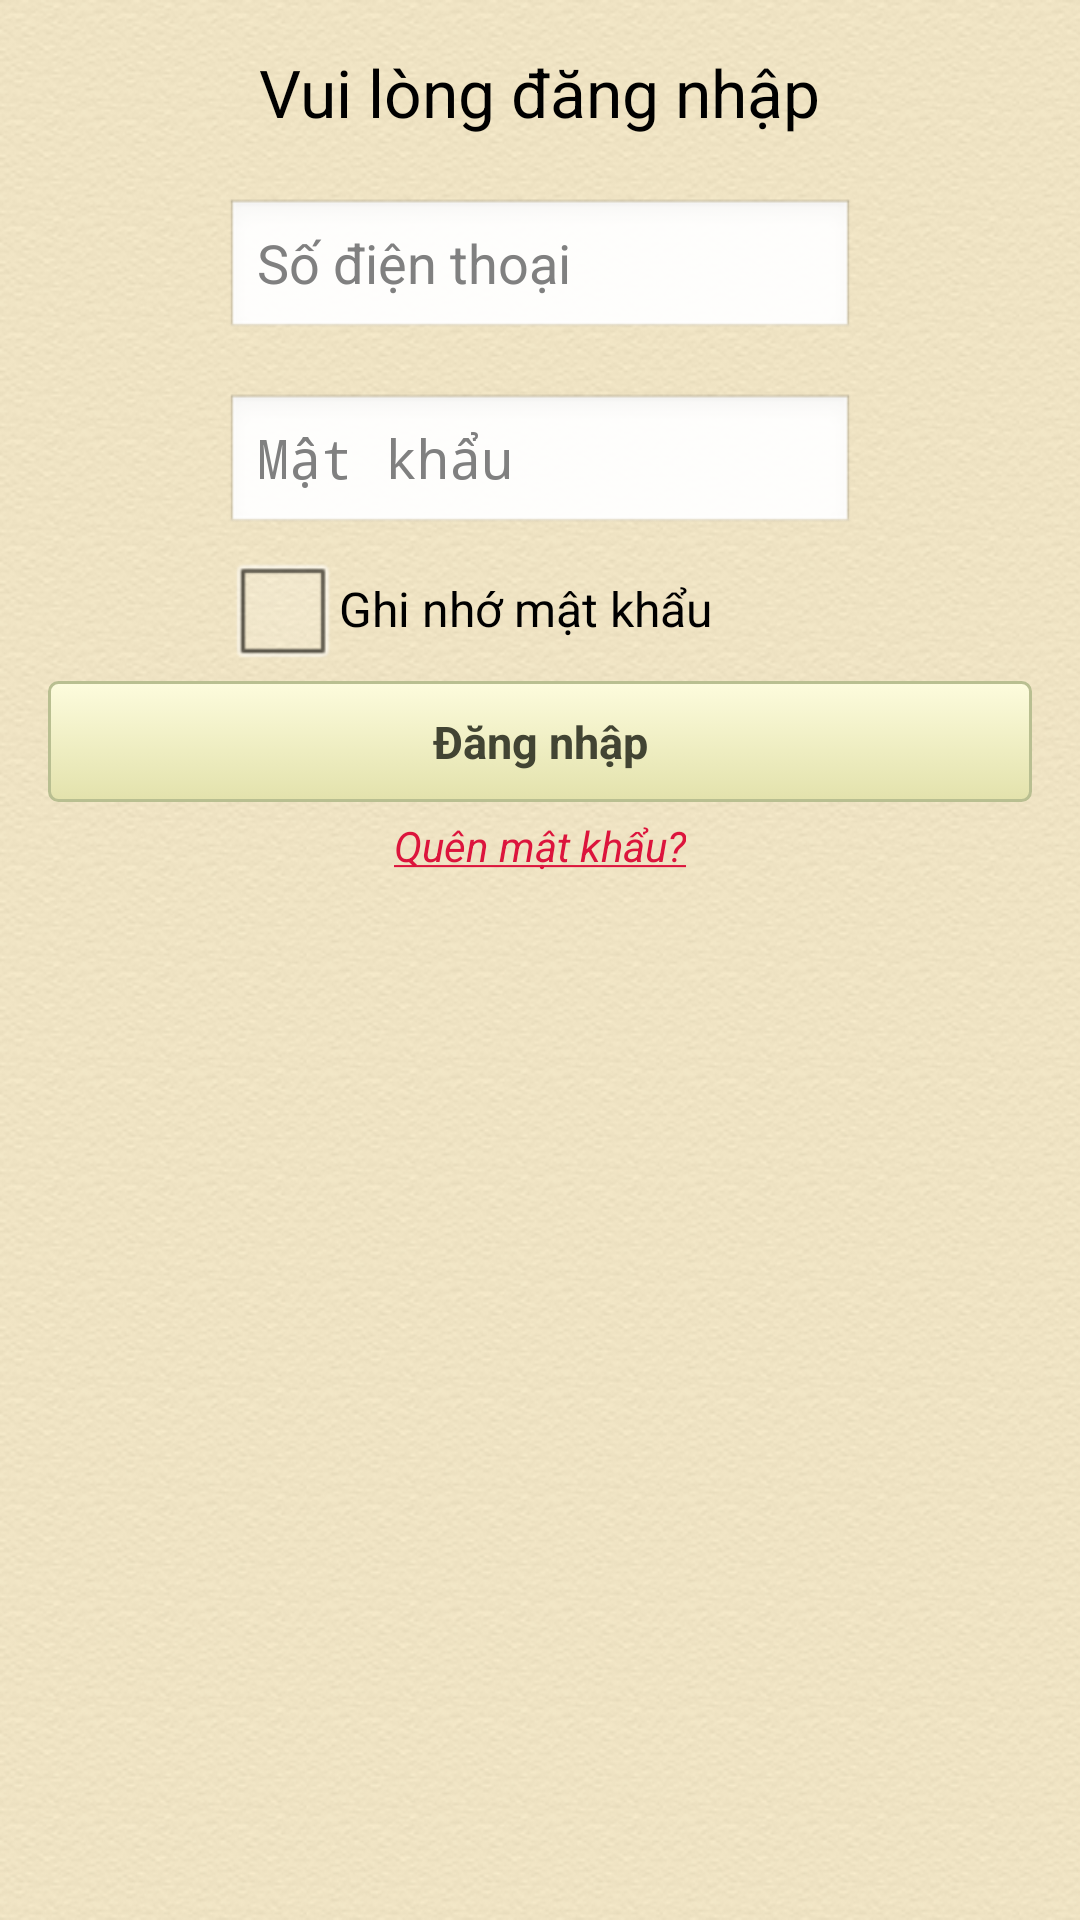

This screen was rendered from an Android layout file. Write that file and the resources it references.
<!-- AndroidManifest.xml: application theme AppTheme -->
<!-- res/layout/activity_main_login.xml -->
<RelativeLayout xmlns:android="http://schemas.android.com/apk/res/android"
    xmlns:tools="http://schemas.android.com/tools"
    android:layout_width="match_parent"
    android:layout_height="match_parent"
    android:background="@drawable/bg"
    android:paddingBottom="@dimen/activity_vertical_margin"
    android:paddingLeft="@dimen/activity_horizontal_margin"
    android:paddingRight="@dimen/activity_horizontal_margin"
    android:paddingTop="@dimen/activity_vertical_margin"
    tools:context=".LoginActivity" >

    <TextView
        android:id="@+id/tv_lbl"
        android:layout_width="wrap_content"
        android:layout_height="wrap_content"
        android:layout_alignParentTop="true"
        android:layout_centerHorizontal="true"
        android:text="Vui lòng đăng nhập"
        android:textAppearance="?android:attr/textAppearanceLarge" />

    <EditText
        android:id="@+id/edt_tk"
        android:layout_width="wrap_content"
        android:layout_height="wrap_content"
        android:layout_alignParentTop="true"
        android:layout_centerHorizontal="true"
        android:layout_marginTop="50dp"
        android:ems="10"
        android:hint="@string/hint_tk"
        android:inputType="number" />

    <EditText
        android:id="@+id/edt_mk"
        android:layout_width="wrap_content"
        android:layout_height="wrap_content"
        android:layout_alignLeft="@+id/edt_tk"
        android:layout_alignRight="@+id/edt_tk"
        android:layout_below="@+id/edt_tk"
        android:layout_marginTop="17dp"
        android:ems="10"
        android:hint="@string/hint_mk"
        android:inputType="textPassword" />

    <CheckBox
        android:id="@+id/chk_luupass"
        android:layout_width="wrap_content"
        android:layout_height="wrap_content"
        android:layout_alignLeft="@+id/edt_mk"
        android:layout_below="@+id/edt_mk"
        android:text="@string/chk_remember_pass" />

    <Button
        android:id="@+id/btn_dn"
        style="@style/btnStylelemon_chiffon"
        android:layout_width="fill_parent"
        android:layout_height="wrap_content"
        android:layout_below="@+id/chk_luupass"
        android:shadowDx="1"
        android:shadowDy="1"
        android:shadowRadius="0.6"
        android:text="@string/btn_dangnhap" />

    <TextView
        android:layout_width="wrap_content"
        android:layout_height="wrap_content"
        android:id="@+id/forgotPassword"
        android:layout_centerHorizontal="true"
        android:layout_below="@+id/btn_dn"
        android:layout_marginTop="5dp"
        android:textColor="@color/Crimson"
        android:text="@string/forget_password"/>

</RelativeLayout>
<!-- resources referenced by this layout -->
<resources>
  <color name="Crimson">#DC143C</color>
  <dimen name="activity_horizontal_margin">16dp</dimen>
  <dimen name="activity_vertical_margin">16dp</dimen>
  <!-- drawable bg: png bitmap (drawable-mdpi, 155135 bytes) -->
  <string name="btn_dangnhap">Đăng nhập</string>
  <string name="chk_remember_pass">Ghi nhớ mật khẩu</string>
  <string name="forget_password">"<u><i>Quên mật khẩu?</i></u>"</string>
  <string name="hint_mk">Mật khẩu</string>
  <string name="hint_tk">Số điện thoại</string>
  <style name="btnStylelemon_chiffon" parent="@android:style/Widget.Button">
          <item name="android:textSize">15sp</item>
          <item name="android:textStyle">bold</item>
          <item name="android:textColor">#424433</item>
          <item name="android:gravity">center</item>
          <item name="android:background">@drawable/bg_button</item>
          <item name="android:padding">10dip</item>
      </style>
  <style name="AppTheme" parent="AppBaseTheme">
          
      </style>
  <!-- drawable bg_button (drawable-mdpi) -->
  <?xml version="1.0" encoding="utf-8"?>
  <selector xmlns:android="http://schemas.android.com/apk/res/android"  >
       <item android:state_pressed="true" >
           <shape android:shape="rectangle"  >
               <corners android:radius="3dip" />
               <stroke android:width="1dip" android:color="#b9bf91" />
               <gradient  android:angle="-90"  android:startColor="#b4b36d" android:endColor="#e3e1ab"  />           
           </shape>
       </item>
      <item android:state_focused="true">
           <shape android:shape="rectangle"  >
               <corners android:radius="3dip" />
               <stroke android:width="1dip" android:color="#b9bf91" />
               <solid  android:color="#e3e2ac"/>      
           </shape>
       </item> 
      <item >
          <shape android:shape="rectangle"  >
               <corners android:radius="3dip" />
               <stroke android:width="1dip" android:color="#b9bf91" />
               <gradient  android:angle="-90"  android:startColor="#fdfcdd" android:endColor="#e3e2ac" />           
           </shape>
       </item>
  </selector>
  <style name="AppBaseTheme" parent="android:Theme.Light">
          
      </style>
</resources>
